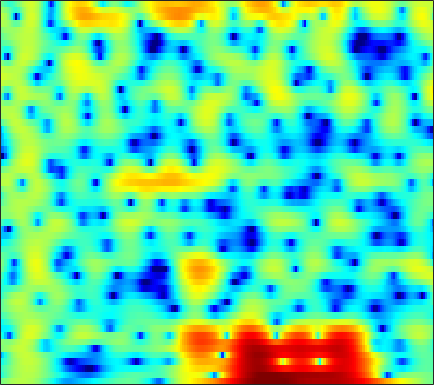

Data behind this chart, as committed beside it:
-0.49529, -0.048861, 0.48822, 0.97138, 1.2892, 1.656, 1.9519, 2.127, 2.2946, 2.386, 2.3967, 2.3546, 2.2269, 2.0182, 1.8051, 1.4441, 1.0006, 0.61175, 0.0076144, -0.69011, -1.4989, -2.1526, -3.0987, -4.1454
-4.63, -3.544, -2.288, -1.217, -0.5213, 0.2757, 0.9357, 1.347, 1.788, 2.117, 2.337, 2.432, 2.47, 2.409, 2.3, 2.075, 1.76, 1.47, 1.014, 0.4847, -0.1129, -0.6022, -1.304, -2.043
-3.595, -2.862, -1.928, -1.051, -0.4416, 0.2996, 0.9488, 1.37, 1.848, 2.221, 2.488, 2.618, 2.695, 2.665, 2.569, 2.346, 2.015, 1.697, 1.18, 0.5574, -0.1774, -0.7972, -1.715, -2.749
-5.302, -4.496, -3.313, -2.123, -1.274, -0.2393, 0.6586, 1.236, 1.877, 2.374, 2.727, 2.899, 3.013, 2.997, 2.907, 2.677, 2.329, 1.992, 1.449, 0.7912, 0.01472, -0.6473, -1.644, -2.787
-9.673, -7.187, -4.535, -2.504, -1.284, 0.04053, 1.081, 1.697, 2.328, 2.767, 3.025, 3.104, 3.065, 2.876, 2.645, 2.222, 1.685, 1.23, 0.5729, -0.1074, -0.786, -1.281, -1.917, -2.525
-0.01435, 0.1747, 0.5662, 1.042, 1.423, 1.925, 2.386, 2.672, 2.967, 3.129, 3.135, 3.016, 2.672, 2.104, 1.515, 0.4772, -0.8726, -2.079, -3.967, -6.014, -7.698, -8.214, -7.711, -6.533
0.7138, 0.3808, 0.09227, 0.04951, 0.1941, 0.604, 1.188, 1.673, 2.283, 2.768, 3.075, 3.154, 3.03, 2.62, 2.106, 1.122, -0.2404, -1.54, -3.639, -5.968, -7.865, -8.262, -7.402, -5.969
-3.956, -5.538, -8.628, -13.34, -14.62, -9.236, -4.751, -2.352, 0.007168, 1.685, 2.849, 3.453, 3.944, 4.108, 4.044, 3.735, 3.192, 2.666, 1.854, 0.9523, 0.013, -0.7019, -1.685, -2.732
-6.497, -6.239, -6.13, -5.914, -5.45, -4.28, -2.697, -1.466, 0.0564, 1.341, 2.354, 2.932, 3.481, 3.784, 3.862, 3.793, 3.534, 3.22, 2.647, 1.895, 0.9565, 0.1099, -1.253, -2.965
-5.569, -4.723, -3.747, -2.87, -2.249, -1.445, -0.6549, -0.08748, 0.618, 1.237, 1.747, 2.048, 2.33, 2.485, 2.514, 2.443, 2.254, 2.04, 1.669, 1.198, 0.6428, 0.1713, -0.5043, -1.213
-3.001, -2.482, -1.795, -1.134, -0.6675, -0.09049, 0.4143, 0.7477, 1.121, 1.398, 1.583, 1.652, 1.659, 1.581, 1.469, 1.267, 1.022, 0.8262, 0.5568, 0.2949, 0.03883, -0.1502, -0.4069, -0.6687
-1.548, -1.019, -0.3381, 0.2967, 0.7219, 1.219, 1.607, 1.821, 1.997, 2.031, 1.921, 1.74, 1.359, 0.8396, 0.3731, -0.3024, -0.9563, -1.364, -1.693, -1.743, -1.56, -1.335, -1.01, -0.7462
-1.827, -0.9594, 0.06794, 0.9362, 1.482, 2.07, 2.501, 2.715, 2.845, 2.784, 2.498, 2.113, 1.344, 0.1967, -0.9697, -3.071, -6.035, -8.897, -11.78, -9.325, -5.825, -3.839, -1.944, -0.6835
-4.066, -2.792, -1.469, -0.4606, 0.1493, 0.8021, 1.316, 1.615, 1.894, 2.026, 1.973, 1.794, 1.329, 0.5646, -0.2274, -1.582, -3.188, -4.326, -5.094, -4.466, -3.023, -1.89, -0.6218, 0.3172
-4.393, -3.953, -3.54, -3.268, -3.069, -2.739, -2.258, -1.795, -1.096, -0.3936, 0.2285, 0.5989, 0.947, 1.119, 1.147, 1.07, 0.9493, 0.8621, 0.814, 0.8644, 1.005, 1.138, 1.286, 1.365
-3.556, -4.348, -5.754, -7.63, -9.3, -11.09, -10.5, -8.602, -5.83, -3.483, -1.618, -0.49, 0.7061, 1.604, 2.106, 2.585, 2.872, 2.985, 3.018, 2.932, 2.741, 2.529, 2.173, 1.723
-2.029, -3.303, -5.372, -7.902, -10.06, -12.44, -12.01, -9.961, -6.917, -4.221, -1.949, -0.5295, 1.04, 2.25, 2.943, 3.607, 3.976, 4.075, 3.975, 3.633, 3.052, 2.473, 1.542, 0.4672
-0.208, -1.395, -3.206, -5.213, -6.741, -8.409, -8.953, -8.261, -6.215, -3.768, -1.458, 0.05903, 1.764, 3.078, 3.816, 4.471, 4.767, 4.752, 4.419, 3.709, 2.603, 1.49, -0.428, -2.883
0.3115, -0.718, -2.438, -4.701, -6.981, -11.21, -15.55, -12.89, -7.55, -3.738, -0.973, 0.6389, 2.309, 3.529, 4.183, 4.724, 4.904, 4.802, 4.341, 3.486, 2.204, 0.9223, -1.269, -4.124
-0.9514, -1.322, -1.887, -2.488, -2.9, -3.256, -3.201, -2.822, -1.915, -0.7539, 0.4571, 1.305, 2.292, 3.065, 3.486, 3.827, 3.906, 3.78, 3.369, 2.667, 1.669, 0.7347, -0.7588, -2.502
-3.368, -3.131, -2.845, -2.567, -2.323, -1.948, -1.467, -1.038, -0.387, 0.3194, 1.03, 1.532, 2.127, 2.608, 2.876, 3.096, 3.142, 3.057, 2.784, 2.323, 1.673, 1.067, 0.0953, -1.051
-6.494, -5.867, -5.147, -4.468, -3.929, -3.153, -2.324, -1.683, -0.8462, -0.04846, 0.6619, 1.135, 1.663, 2.069, 2.298, 2.497, 2.578, 2.574, 2.466, 2.254, 1.933, 1.617, 1.102, 0.4877
-8.714, -8.63, -8.628, -8.299, -7.643, -6.248, -4.618, -3.424, -2.01, -0.8589, 0.03478, 0.5498, 1.055, 1.381, 1.537, 1.659, 1.735, 1.778, 1.833, 1.885, 1.916, 1.91, 1.848, 1.703
-7.988, -9.784, -14.19, -28.36, -19.76, -10.56, -6.146, -3.969, -1.907, -0.5345, 0.3244, 0.6722, 0.8136, 0.6514, 0.3806, -0.05119, -0.3777, -0.4376, -0.1662, 0.4035, 1.088, 1.582, 2.123, 2.493
-2.427, -3.118, -3.943, -4.237, -3.895, -2.783, -1.386, -0.4085, 0.6261, 1.291, 1.532, 1.408, 0.7933, -0.4302, -1.857, -4.671, -8.784, -10.99, -7.921, -3.968, -1.277, 0.1366, 1.452, 2.298
0.3804, 0.3256, 0.3384, 0.4817, 0.6776, 1.03, 1.43, 1.71, 1.986, 2.072, 1.902, 1.582, 0.8365, -0.3217, -1.491, -3.424, -5.335, -6.045, -5.275, -3.542, -1.924, -0.9932, -0.1317, 0.368
-0.02483, 0.2586, 0.6566, 1.046, 1.327, 1.667, 1.946, 2.101, 2.224, 2.23, 2.105, 1.919, 1.55, 1.058, 0.6392, 0.0704, -0.4271, -0.6905, -0.8919, -0.9703, -1.032, -1.131, -1.406, -1.892
-2.07, -1.198, -0.1878, 0.6191, 1.091, 1.566, 1.888, 2.05, 2.176, 2.238, 2.249, 2.221, 2.151, 2.034, 1.914, 1.716, 1.461, 1.229, 0.8474, 0.3604, -0.2911, -0.9216, -2.013, -3.486
-3.856, -2.163, -0.5938, 0.4219, 0.9071, 1.257, 1.354, 1.324, 1.225, 1.162, 1.229, 1.374, 1.659, 1.977, 2.18, 2.344, 2.364, 2.263, 1.958, 1.447, 0.7091, -0.01355, -1.232, -2.771
-0.7399, 0.1004, 0.9165, 1.328, 1.361, 1.021, 0.2205, -0.6754, -2.133, -3.405, -3.487, -2.596, -0.9325, 0.5944, 1.482, 2.301, 2.734, 2.833, 2.7, 2.285, 1.643, 1.021, 0.04906, -1.054
2.231, 2.452, 2.613, 2.528, 2.235, 1.459, 0.07782, -1.534, -4.89, -10.55, -11.83, -6.955, -2.588, 0.01421, 1.273, 2.322, 2.796, 2.854, 2.602, 2.043, 1.234, 0.5073, -0.5762, -1.734
1.905, 2.096, 2.28, 2.353, 2.305, 2.069, 1.635, 1.199, 0.59, 0.1759, 0.1932, 0.5346, 1.213, 1.867, 2.213, 2.384, 2.19, 1.795, 0.9386, -0.2475, -1.721, -2.937, -4.609, -6.242
-0.9656, -0.5717, 0.01792, 0.6408, 1.103, 1.656, 2.11, 2.393, 2.698, 2.948, 3.153, 3.272, 3.357, 3.301, 3.115, 2.619, 1.777, 0.8752, -0.7639, -3.011, -5.997, -8.744, -12.65, -14.62
-7.079, -6.412, -4.899, -3.079, -1.745, -0.1417, 1.199, 2.034, 2.921, 3.578, 4.032, 4.228, 4.301, 4.142, 3.857, 3.224, 2.255, 1.266, -0.4387, -2.707, -5.691, -8.486, -12.56, -14
-27.25, -23.5, -13.29, -8.111, -5.415, -2.676, -0.5977, 0.6211, 1.903, 2.849, 3.497, 3.812, 4.011, 3.963, 3.772, 3.313, 2.623, 1.96, 0.8848, -0.3507, -1.652, -2.597, -3.652, -4.328
-12.88, -11.99, -9.852, -7.323, -5.487, -3.304, -1.476, -0.3279, 0.921, 1.872, 2.545, 2.886, 3.137, 3.175, 3.071, 2.778, 2.336, 1.924, 1.296, 0.6261, -0.03413, -0.4894, -1.009, -1.404
-9.474, -8.484, -6.928, -5.247, -3.995, -2.425, -1.036, -0.1313, 0.8726, 1.637, 2.18, 2.438, 2.604, 2.583, 2.456, 2.159, 1.741, 1.368, 0.8411, 0.3127, -0.1671, -0.4592, -0.734, -0.8709
-9.836, -7.938, -5.645, -3.684, -2.402, -0.9485, 0.2403, 0.9619, 1.712, 2.232, 2.531, 2.624, 2.582, 2.359, 2.085, 1.582, 0.9317, 0.3635, -0.474, -1.318, -2.023, -2.356, -2.438, -2.123
-8.805, -6.091, -3.413, -1.403, -0.2273, 1.002, 1.898, 2.379, 2.781, 2.944, 2.888, 2.727, 2.371, 1.872, 1.408, 0.6456, -0.3237, -1.246, -2.841, -4.988, -7.711, -9.578, -9.373, -6.551
-2.011, -1.08, 0.1081, 1.153, 1.788, 2.423, 2.794, 2.891, 2.776, 2.392, 1.758, 1.16, 0.2691, -0.5867, -1.153, -1.779, -2.395, -3.002, -4.154, -5.96, -8.517, -10.44, -9.995, -6.688
1.357, 1.668, 2.083, 2.439, 2.636, 2.763, 2.671, 2.424, 1.799, 0.7654, -0.761, -2.312, -4.936, -7.736, -8.765, -7.724, -5.885, -4.81, -3.924, -3.485, -3.235, -3.004, -2.495, -1.741
2.096, 2.11, 2.151, 2.208, 2.257, 2.269, 2.153, 1.919, 1.326, 0.2955, -1.299, -2.982, -6.099, -10.1, -11.63, -8.969, -5.856, -4.172, -2.645, -1.647, -1.011, -0.6668, -0.3291, -0.05846
0.97, 0.4073, -0.1975, -0.3179, -0.0507, 0.5799, 1.216, 1.549, 1.718, 1.541, 1.028, 0.4986, -0.2816, -0.9329, -1.189, -1.161, -0.8121, -0.4513, -0.001669, 0.3177, 0.4618, 0.4255, 0.2012, -0.2067
-1.094, -3.791, -9.624, -11.88, -6.854, -2.401, 0.2009, 1.429, 2.436, 2.927, 3.04, 2.946, 2.687, 2.359, 2.124, 1.863, 1.683, 1.584, 1.486, 1.338, 1.079, 0.7417, 0.0176, -1.187
0.9194, -0.4768, -2.158, -2.558, -1.776, -0.1644, 1.275, 2.079, 2.767, 3.048, 2.999, 2.767, 2.25, 1.58, 1.031, 0.3376, -0.1978, -0.4569, -0.6107, -0.6176, -0.6372, -0.7252, -1.071, -1.766
3.213, 2.814, 2.383, 2.164, 2.155, 2.288, 2.448, 2.528, 2.476, 2.175, 1.57, 0.8973, -0.3424, -2.003, -3.531, -5.801, -7.702, -8.115, -7.255, -5.82, -4.568, -3.851, -3.157, -2.676
3.766, 3.526, 3.25, 3.041, 2.928, 2.807, 2.681, 2.532, 2.207, 1.669, 0.8185, -0.0735, -1.689, -3.983, -6.335, -10.8, -17.81, -19.13, -13.2, -9.671, -7.568, -6.476, -5.305, -4.263
3.138, 2.789, 2.425, 2.226, 2.19, 2.253, 2.367, 2.411, 2.352, 2.086, 1.559, 0.9594, -0.124, -1.523, -2.737, -4.448, -5.966, -6.78, -7.424, -7.817, -8.201, -8.395, -8.206, -7.182
0.8822, -0.1199, -1.221, -1.526, -1.104, -0.01767, 1.139, 1.883, 2.606, 2.981, 3.048, 2.894, 2.438, 1.74, 1.073, 0.02374, -1.175, -2.2, -3.791, -5.86, -8.973, -12.75, -26.04, -15.8
-3.01, -5.838, -13.01, -21.38, -10.14, -4.328, -1.126, 0.4903, 1.971, 2.907, 3.421, 3.579, 3.523, 3.207, 2.809, 2.104, 1.19, 0.372, -0.9073, -2.39, -4.013, -5.137, -5.994, -5.632
-2.952, -3.796, -4.682, -4.69, -3.941, -2.376, -0.7594, 0.294, 1.428, 2.267, 2.796, 3.019, 3.108, 2.97, 2.742, 2.28, 1.66, 1.117, 0.3133, -0.5372, -1.336, -1.855, -2.358, -2.592
-2.167, -1.929, -1.602, -1.176, -0.7674, -0.1181, 0.59, 1.106, 1.734, 2.233, 2.595, 2.759, 2.833, 2.743, 2.57, 2.199, 1.695, 1.238, 0.5552, -0.1787, -0.9217, -1.472, -2.17, -2.814
-1.587, -0.9602, -0.3211, 0.1967, 0.5379, 0.955, 1.363, 1.667, 2.053, 2.384, 2.657, 2.796, 2.863, 2.782, 2.605, 2.221, 1.667, 1.146, 0.3299, -0.5774, -1.544, -2.267, -3.202, -4.126
-0.1226, 0.3397, 0.7407, 0.9506, 1.029, 1.093, 1.185, 1.324, 1.616, 2.031, 2.45, 2.726, 2.966, 2.999, 2.865, 2.456, 1.759, 1.054, -0.1253, -1.557, -3.155, -4.338, -5.697, -6.558
1.976, 1.979, 1.736, 1.166, 0.5452, -0.4355, -1.324, -1.608, -1.123, 0.09678, 1.438, 2.292, 3.12, 3.527, 3.559, 3.212, 2.416, 1.504, -0.1683, -2.464, -5.604, -8.769, -14.43, -15.84
2.737, 2.418, 1.628, 0.3306, -1.123, -4.12, -9.8, -21.59, -11.16, -4.062, -0.3962, 1.36, 2.871, 3.666, 3.853, 3.613, 2.847, 1.93, 0.2291, -2.011, -4.741, -7.029, -9.705, -10.31
1.44, 1.032, 0.2635, -0.7041, -1.526, -2.676, -3.625, -3.815, -2.986, -1.297, 0.4677, 1.607, 2.714, 3.333, 3.46, 3.214, 2.477, 1.612, 0.04205, -2.004, -4.447, -6.49, -9.092, -10.28
-0.6115, -1.363, -2.449, -3.337, -3.625, -3.39, -2.575, -1.761, -0.53, 0.6763, 1.813, 2.522, 3.221, 3.577, 3.619, 3.338, 2.654, 1.854, 0.3938, -1.566, -4.175, -6.763, -11.56, -16.76
